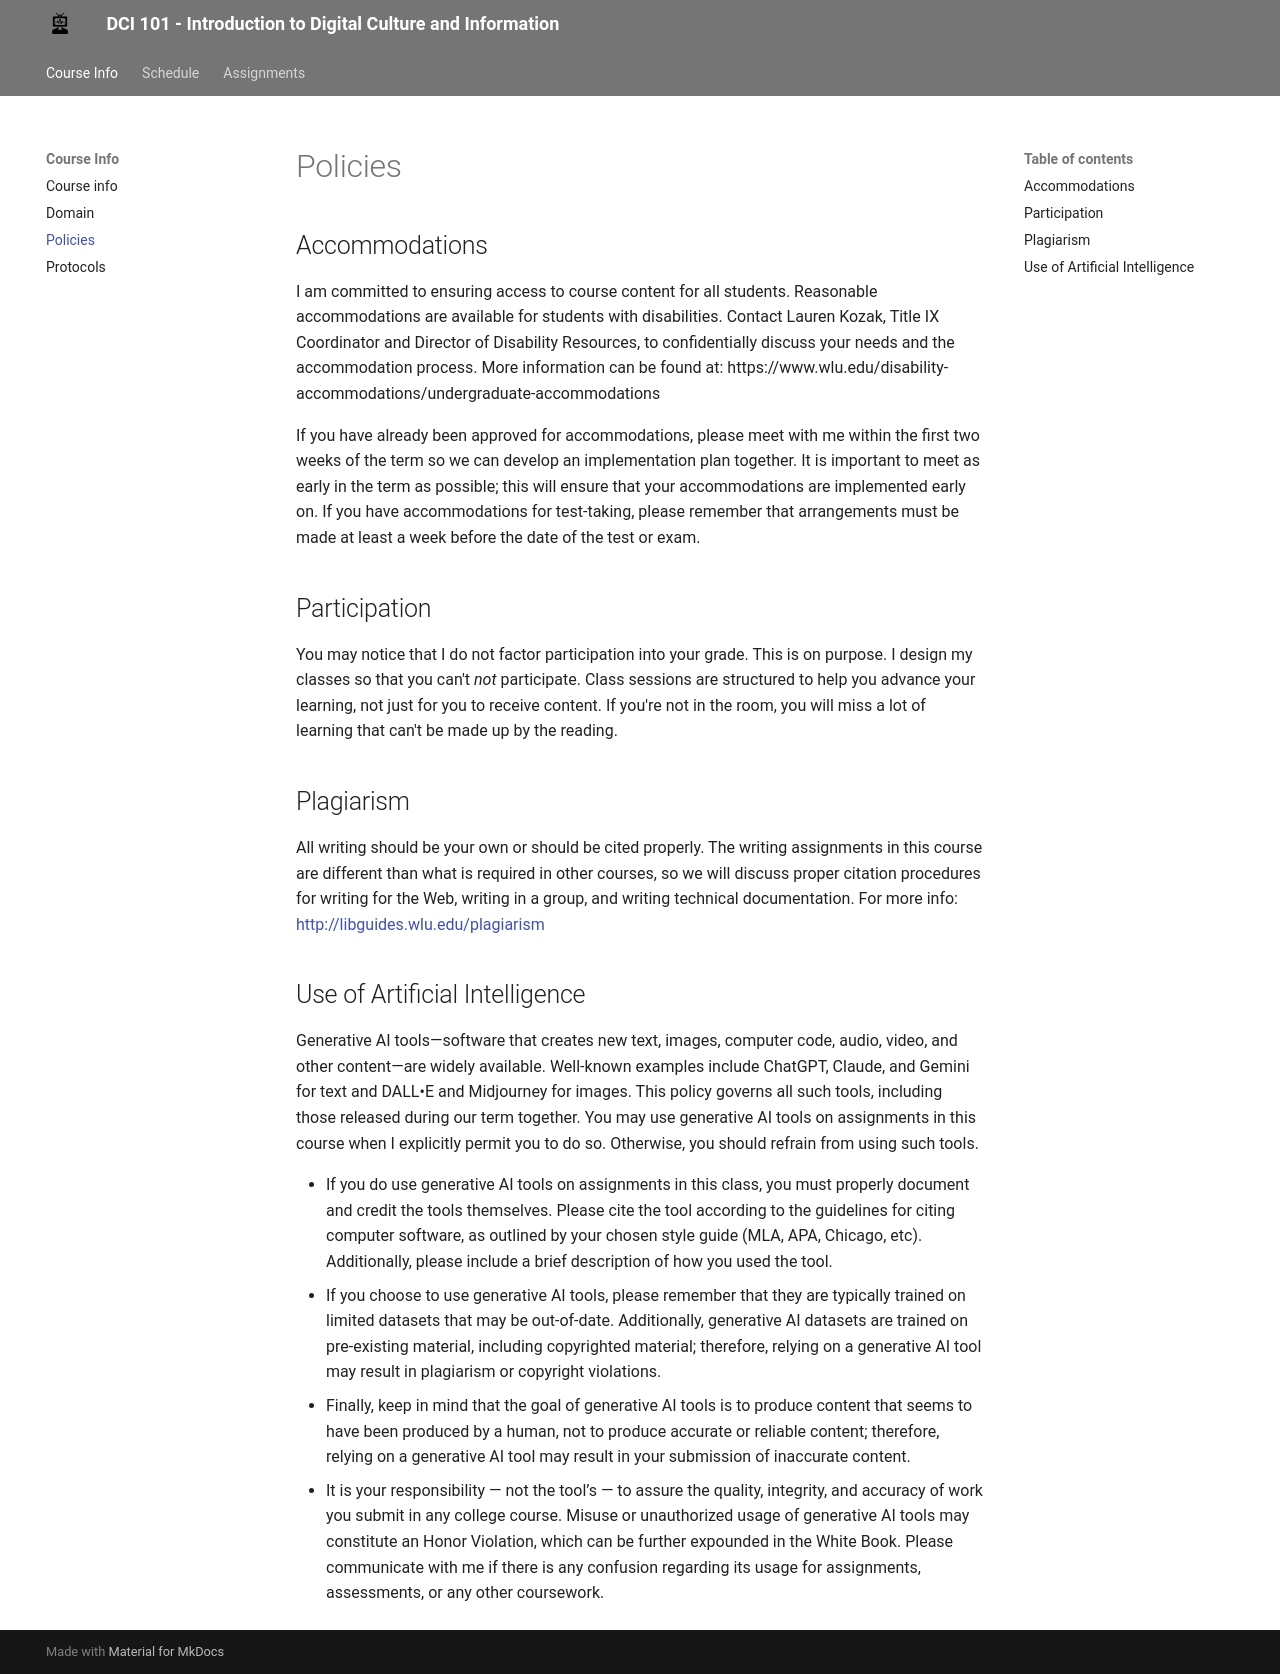

repository: wludh/dci101-f25 · page: policies/index.html · generator: mkdocs



## Accommodations

I am committed to ensuring access to course content for all students. Reasonable accommodations are available for students with disabilities. Contact Lauren Kozak, Title IX Coordinator and Director of Disability Resources, to confidentially discuss your needs and the accommodation process. More information can be found at: https://www.wlu.edu/disability-accommodations/undergraduate-accommodations

If you have already been approved for accommodations, please meet with me within the first two weeks of the term so we can develop an implementation plan together. It is important to meet as early in the term as possible; this will ensure that your accommodations are implemented early on. If you have accommodations for test-taking, please remember that arrangements must be made at least a week before the date of the test or exam.

## Participation

You may notice that I do not factor participation into your grade. This is on purpose. I design my classes so that you can't *not* participate. Class sessions are structured to help you advance your learning, not just for you to receive content. If you're not in the room, you will miss a lot of learning that can't be made up by the reading.


## Plagiarism

All writing should be your own or should be cited properly. The writing assignments in this course are different than what is required in other courses, so we will discuss proper citation procedures for writing for the Web, writing in a group, and writing technical documentation. For more info: [http://libguides.wlu.edu/plagiarism](http://libguides.wlu.edu/plagiarism)

## Use of Artificial Intelligence 

Generative AI tools—software that creates new text, images, computer code, audio, video, and other content—are widely available. Well-known examples include ChatGPT, Claude, and Gemini for text and DALL•E and Midjourney for images. This policy governs all such tools, including those released during our term together.
You may use generative AI tools on assignments in this course when I explicitly permit you to do so. Otherwise, you should refrain from using such tools.

* If you do use generative AI tools on assignments in this class, you must properly document and credit the tools themselves. Please cite the tool according to the guidelines for citing computer software, as outlined by your chosen style guide (MLA, APA, Chicago, etc). Additionally, please include a brief description of how you used the tool.
* If you choose to use generative AI tools, please remember that they are typically trained on limited datasets that may be out-of-date. Additionally, generative AI datasets are trained on pre-existing material, including copyrighted material; therefore, relying on a generative AI tool may result in plagiarism or copyright violations.
* Finally, keep in mind that the goal of generative AI tools is to produce content that seems to have been produced by a human, not to produce accurate or reliable content; therefore, relying on a generative AI tool may result in your submission of inaccurate content.
* It is your responsibility — not the tool’s — to assure the quality, integrity, and accuracy of work you submit in any college course. Misuse or unauthorized usage of generative AI tools may constitute an Honor Violation, which can be further expounded in the White Book. Please communicate with me if there is any confusion regarding its usage for assignments, assessments, or any other coursework.
